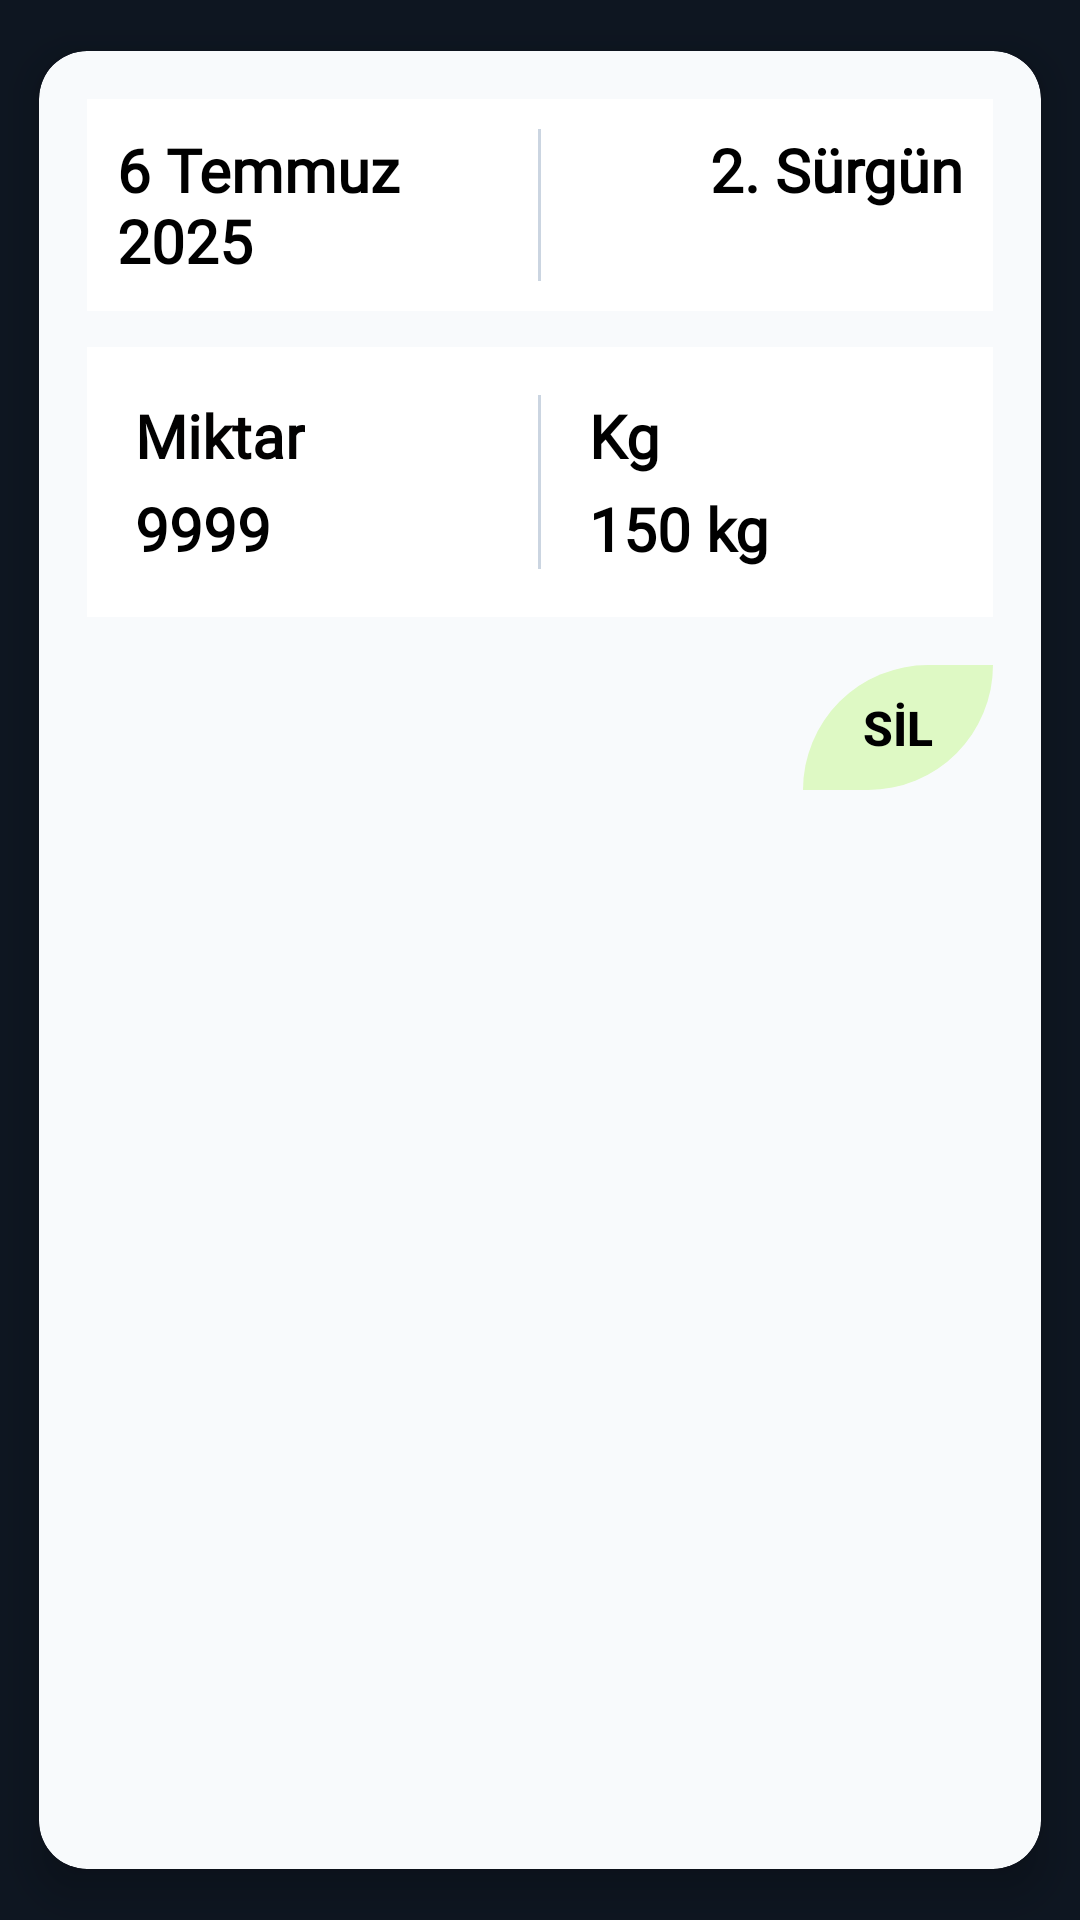

Produce the Android XML layout that renders to this screen, including the resource entries it uses.
<!-- AndroidManifest.xml: application theme Theme.DesignExample -->
<!-- res/layout/recycler_view_kayit_card.xml -->
<?xml version="1.0" encoding="utf-8"?>
<androidx.cardview.widget.CardView
    xmlns:android="http://schemas.android.com/apk/res/android"
    xmlns:app="http://schemas.android.com/apk/res-auto"
    android:layout_width="match_parent"
    android:layout_height="wrap_content"
    android:layout_marginHorizontal="12dp"
    android:layout_marginVertical="10dp"
    app:cardCornerRadius="16dp"
    app:cardElevation="8dp"
    app:cardUseCompatPadding="true"
    app:cardBackgroundColor="#F8FAFC">

    <LinearLayout
        android:layout_width="match_parent"
        android:layout_height="wrap_content"
        android:orientation="vertical"
        android:padding="16dp"
        >

        
        <LinearLayout
            android:layout_width="match_parent"
            android:layout_height="wrap_content"
            android:layout_marginBottom="12dp"
            android:orientation="horizontal"
            android:background="@color/white"
            android:padding="10dp"
            >

            <TextView
                android:id="@+id/kayit_tarih"
                android:layout_width="0dp"
                android:layout_height="wrap_content"
                android:layout_weight="1"
                android:fontFamily="@font/sen"
                android:text="6 Temmuz 2025"
                android:textColor="@color/black"
                android:textSize="20sp"
                android:textStyle="bold" />

            
            <View
                android:layout_width="1dp"
                android:layout_height="match_parent"
                android:layout_marginHorizontal="8dp"
                android:background="#CBD5E1" />

            <TextView
                android:id="@+id/kayit_surgun"
                android:layout_width="0dp"
                android:layout_height="wrap_content"
                android:layout_weight="1"
                android:fontFamily="@font/sen"
                android:gravity="end"
                android:text="2. Sürgün"
                android:textColor="@color/black"
                android:textSize="20sp"
                android:textStyle="bold" />
        </LinearLayout>

        
        <LinearLayout
            android:layout_width="match_parent"
            android:layout_height="wrap_content"
            android:orientation="horizontal"
            android:background="@color/white"
            android:padding="16dp">

            
            <LinearLayout
                android:layout_width="0dp"
                android:layout_height="wrap_content"
                android:layout_weight="1"
                android:orientation="vertical"
                android:paddingEnd="8dp"
                >

                <TextView
                    android:layout_width="wrap_content"
                    android:layout_height="wrap_content"
                    android:fontFamily="@font/sen"
                    android:text="Miktar"
                    android:textColor="#020101"
                    android:textSize="20sp"
                    android:textStyle="bold" />

                <TextView
                    android:id="@+id/kayit_fiyat"
                    android:layout_width="wrap_content"
                    android:layout_height="wrap_content"
                    android:layout_marginTop="4dp"
                    android:fontFamily="@font/sen"
                    android:text="9999"
                    android:textColor="@color/black"
                    android:textSize="20sp"
                    android:textStyle="bold" />
            </LinearLayout>

            
            <View
                android:layout_width="1dp"
                android:layout_height="match_parent"
                android:background="#CBD5E1"
                android:layout_marginHorizontal="8dp" />

            
            <LinearLayout
                android:layout_width="0dp"
                android:layout_height="wrap_content"
                android:layout_weight="1"
                android:orientation="vertical"
                android:paddingHorizontal="8dp">

                <TextView
                    android:layout_width="wrap_content"
                    android:layout_height="wrap_content"
                    android:fontFamily="@font/sen"
                    android:text="Kg"
                    android:textColor="@color/black"
                    android:textSize="20sp"
                    android:textStyle="bold" />

                <TextView
                    android:id="@+id/kayit_kg"
                    android:layout_width="wrap_content"
                    android:layout_height="wrap_content"
                    android:layout_marginTop="4dp"
                    android:fontFamily="@font/sen"
                    android:text="150 kg"
                    android:textColor="@color/black"
                    android:textSize="20sp"
                    android:textStyle="bold" />
            </LinearLayout>
        </LinearLayout>

        
        <LinearLayout
            android:layout_width="match_parent"
            android:layout_height="wrap_content"
            android:layout_marginTop="16dp"
            android:gravity="end"
            android:orientation="horizontal">

            <TextView
                android:id="@+id/KayitSil"
                android:layout_width="wrap_content"
                android:layout_height="wrap_content"
                android:background="@drawable/custom_button_design"
                android:clickable="true"
                android:focusable="true"
                android:paddingHorizontal="20dp"
                android:paddingVertical="10dp"
                android:text="SİL"
                android:textColor="@color/black"
                android:textSize="16sp"
                android:textStyle="bold"
                android:fontFamily="sans-serif-medium" />

        </LinearLayout>

    </LinearLayout>

</androidx.cardview.widget.CardView>
<!-- resources referenced by this layout -->
<resources>
  <color name="black">#FF000000</color>
  <color name="white">#FFFFFFFF</color>
  <!-- drawable custom_button_design (drawable) -->
  <?xml version="1.0" encoding="utf-8"?>
  <shape xmlns:android="http://schemas.android.com/apk/res/android"
          android:shape="rectangle">
  
      <solid android:color="#DEF9C4"/>
      <corners android:topLeftRadius="100dp" android:bottomRightRadius="100dp"/>
  
  </shape>
  <style name="Theme.DesignExample" parent="Base.Theme.DesignExample" />
  <style name="Base.Theme.DesignExample" parent="Theme.Material3.DayNight.NoActionBar">
          
          
          <item name="android:statusBarColor">@color/black</item>
          
          <item name="android:windowBackground">@color/app_bg</item>
      </style>
  <color name="app_bg">#0E1621</color>
</resources>
